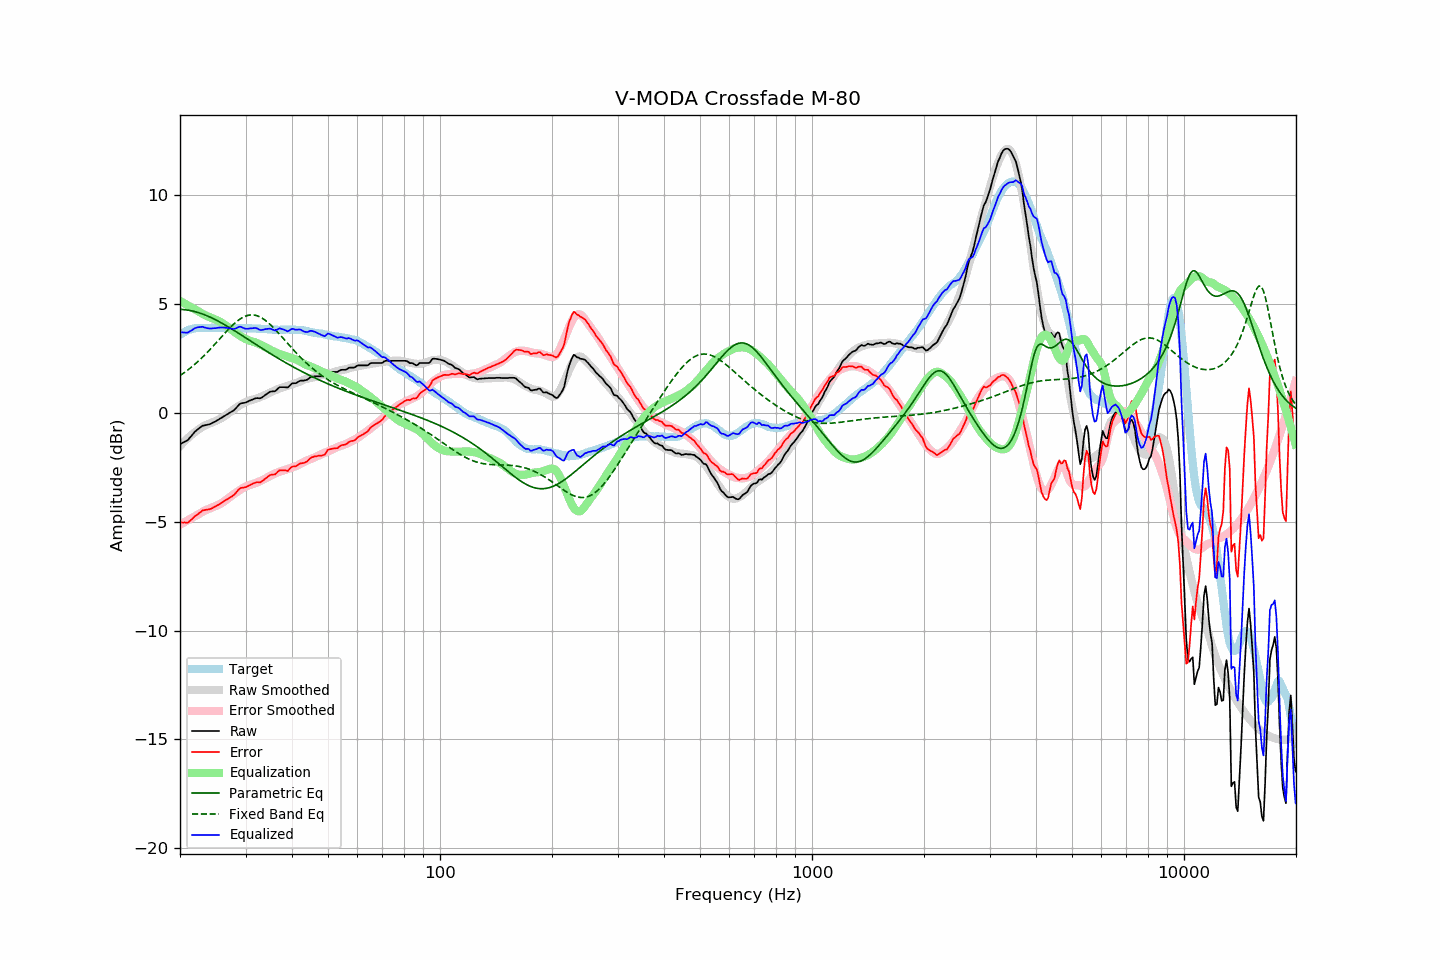

The file beside this chart, header and first rows:
frequency, raw, error, smoothed, error_smoothed, equalization, parametric_eq, fixed_band_eq, equalized_raw, equalized_smoothed, target
20.00, -1.44, -5.02, -1.53, -5.14, 5.14, 4.75, 1.71, 3.70, 3.61, 3.58
20.20, -1.40, -5.03, -1.45, -5.10, 5.10, 4.75, 1.76, 3.69, 3.65, 3.63
20.40, -1.36, -5.04, -1.37, -5.05, 5.05, 4.74, 1.81, 3.69, 3.68, 3.68
20.61, -1.32, -5.03, -1.29, -5.01, 5.01, 4.74, 1.86, 3.69, 3.72, 3.71
20.81, -1.29, -5.05, -1.22, -4.97, 4.97, 4.73, 1.92, 3.68, 3.75, 3.76
21.02, -1.24, -5.04, -1.15, -4.93, 4.93, 4.72, 1.97, 3.69, 3.78, 3.80
21.23, -1.15, -4.97, -1.09, -4.89, 4.89, 4.70, 2.03, 3.74, 3.80, 3.82
21.44, -1.07, -4.91, -1.02, -4.85, 4.85, 4.69, 2.09, 3.78, 3.83, 3.84
21.66, -0.98, -4.85, -0.96, -4.81, 4.81, 4.67, 2.15, 3.83, 3.85, 3.86
21.87, -0.89, -4.76, -0.90, -4.77, 4.77, 4.66, 2.22, 3.88, 3.86, 3.87
22.09, -0.82, -4.71, -0.85, -4.73, 4.73, 4.64, 2.28, 3.91, 3.88, 3.89
22.31, -0.76, -4.66, -0.80, -4.69, 4.69, 4.61, 2.35, 3.93, 3.89, 3.90
22.54, -0.70, -4.61, -0.74, -4.64, 4.64, 4.59, 2.41, 3.94, 3.90, 3.90
22.76, -0.65, -4.55, -0.69, -4.59, 4.59, 4.57, 2.48, 3.94, 3.90, 3.90
22.99, -0.59, -4.48, -0.64, -4.55, 4.55, 4.54, 2.55, 3.96, 3.90, 3.89
23.22, -0.58, -4.47, -0.60, -4.51, 4.51, 4.51, 2.63, 3.92, 3.91, 3.89
23.45, -0.56, -4.45, -0.57, -4.47, 4.47, 4.48, 2.70, 3.91, 3.91, 3.89
23.69, -0.55, -4.45, -0.53, -4.44, 4.44, 4.45, 2.78, 3.89, 3.91, 3.90
23.92, -0.53, -4.43, -0.50, -4.41, 4.41, 4.42, 2.86, 3.88, 3.91, 3.90
24.16, -0.51, -4.41, -0.48, -4.38, 4.38, 4.39, 2.93, 3.87, 3.91, 3.90
24.40, -0.47, -4.38, -0.45, -4.35, 4.35, 4.35, 3.01, 3.88, 3.90, 3.91
24.65, -0.43, -4.33, -0.42, -4.32, 4.32, 4.31, 3.09, 3.89, 3.90, 3.90
24.89, -0.40, -4.30, -0.38, -4.29, 4.29, 4.28, 3.18, 3.89, 3.90, 3.90
25.14, -0.35, -4.25, -0.35, -4.25, 4.25, 4.24, 3.26, 3.90, 3.91, 3.90
25.39, -0.31, -4.22, -0.31, -4.22, 4.22, 4.20, 3.34, 3.91, 3.91, 3.91
25.65, -0.26, -4.17, -0.28, -4.18, 4.18, 4.16, 3.42, 3.92, 3.91, 3.91
25.91, -0.22, -4.13, -0.23, -4.14, 4.14, 4.12, 3.50, 3.92, 3.91, 3.90
26.16, -0.17, -4.07, -0.19, -4.09, 4.09, 4.08, 3.59, 3.92, 3.91, 3.90
26.43, -0.13, -4.03, -0.14, -4.04, 4.04, 4.04, 3.67, 3.91, 3.90, 3.90
26.69, -0.08, -3.98, -0.08, -3.99, 3.99, 3.99, 3.75, 3.90, 3.90, 3.90
26.96, -0.04, -3.94, -0.03, -3.93, 3.93, 3.95, 3.83, 3.89, 3.90, 3.90
27.23, 0.01, -3.89, 0.02, -3.87, 3.87, 3.90, 3.90, 3.88, 3.90, 3.90
27.50, 0.05, -3.85, 0.08, -3.82, 3.82, 3.86, 3.98, 3.87, 3.90, 3.90
27.77, 0.09, -3.80, 0.13, -3.76, 3.76, 3.81, 4.05, 3.85, 3.90, 3.89
28.05, 0.15, -3.74, 0.18, -3.71, 3.71, 3.77, 4.11, 3.86, 3.89, 3.89
28.33, 0.23, -3.65, 0.23, -3.66, 3.66, 3.72, 4.18, 3.89, 3.89, 3.88
28.62, 0.32, -3.57, 0.28, -3.61, 3.61, 3.68, 4.24, 3.92, 3.89, 3.88
28.90, 0.40, -3.49, 0.33, -3.56, 3.56, 3.63, 4.29, 3.96, 3.89, 3.89
29.19, 0.44, -3.44, 0.38, -3.51, 3.51, 3.58, 4.34, 3.95, 3.89, 3.88
29.48, 0.45, -3.44, 0.42, -3.46, 3.46, 3.53, 4.38, 3.91, 3.89, 3.89
29.78, 0.46, -3.42, 0.46, -3.42, 3.42, 3.49, 4.42, 3.88, 3.89, 3.88
30.08, 0.48, -3.41, 0.50, -3.38, 3.38, 3.44, 4.45, 3.86, 3.88, 3.89
30.38, 0.51, -3.37, 0.53, -3.35, 3.35, 3.39, 4.47, 3.86, 3.88, 3.88
30.68, 0.55, -3.33, 0.56, -3.33, 3.33, 3.34, 4.49, 3.87, 3.88, 3.88
30.99, 0.58, -3.30, 0.58, -3.30, 3.30, 3.30, 4.50, 3.88, 3.88, 3.88
31.30, 0.61, -3.26, 0.60, -3.28, 3.28, 3.25, 4.50, 3.89, 3.88, 3.87
31.61, 0.64, -3.23, 0.62, -3.26, 3.26, 3.20, 4.49, 3.89, 3.87, 3.87
31.93, 0.67, -3.20, 0.64, -3.23, 3.23, 3.15, 4.48, 3.90, 3.87, 3.87
32.24, 0.68, -3.18, 0.67, -3.20, 3.20, 3.10, 4.46, 3.88, 3.87, 3.86
32.57, 0.67, -3.19, 0.70, -3.17, 3.17, 3.06, 4.43, 3.83, 3.86, 3.86
32.89, 0.67, -3.19, 0.73, -3.13, 3.13, 3.01, 4.39, 3.80, 3.86, 3.86
33.22, 0.71, -3.14, 0.75, -3.10, 3.10, 2.96, 4.35, 3.81, 3.85, 3.85
33.55, 0.76, -3.09, 0.78, -3.06, 3.06, 2.92, 4.31, 3.82, 3.85, 3.85
33.89, 0.82, -3.02, 0.82, -3.03, 3.03, 2.87, 4.25, 3.84, 3.84, 3.84
34.23, 0.87, -2.97, 0.85, -2.99, 2.99, 2.82, 4.20, 3.85, 3.84, 3.84
34.57, 0.92, -2.91, 0.89, -2.94, 2.94, 2.78, 4.13, 3.86, 3.84, 3.83
34.92, 0.97, -2.86, 0.93, -2.90, 2.90, 2.73, 4.07, 3.87, 3.83, 3.83
35.27, 0.98, -2.84, 0.97, -2.86, 2.86, 2.69, 3.99, 3.84, 3.83, 3.82
35.62, 0.99, -2.83, 1.00, -2.83, 2.83, 2.64, 3.92, 3.82, 3.82, 3.82
35.97, 0.99, -2.83, 1.03, -2.79, 2.79, 2.60, 3.84, 3.78, 3.82, 3.82
... 635 more rows
